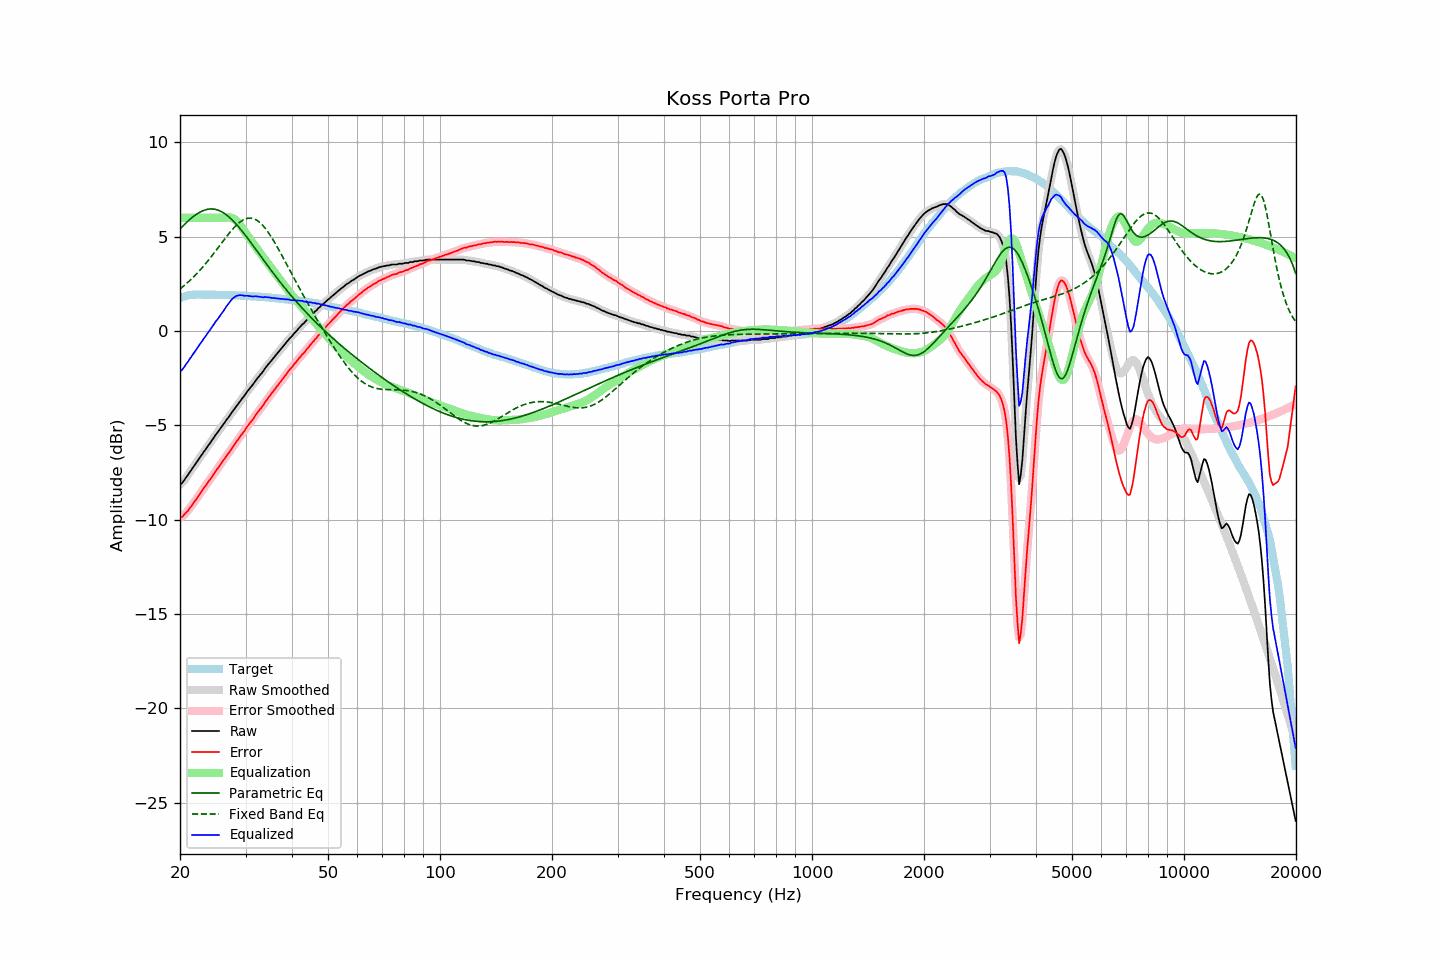

Source data for this figure (header and first rows):
frequency, raw, error, smoothed, error_smoothed, equalization, parametric_eq, fixed_band_eq, equalized_raw, equalized_smoothed, target
20.00, -8.13, -9.89, -8.15, -9.90, 6.00, 5.41, 2.23, -2.13, -2.15, 1.76
20.20, -8.08, -9.87, -8.06, -9.85, 6.00, 5.49, 2.30, -2.08, -2.06, 1.79
20.40, -7.98, -9.80, -7.97, -9.79, 6.00, 5.58, 2.37, -1.98, -1.97, 1.82
20.61, -7.86, -9.69, -7.86, -9.71, 6.00, 5.67, 2.44, -1.86, -1.86, 1.84
20.81, -7.73, -9.60, -7.74, -9.61, 6.00, 5.75, 2.51, -1.73, -1.74, 1.87
21.02, -7.62, -9.52, -7.61, -9.50, 6.00, 5.83, 2.59, -1.62, -1.61, 1.90
21.23, -7.48, -9.39, -7.49, -9.40, 6.00, 5.90, 2.67, -1.48, -1.49, 1.91
21.44, -7.37, -9.29, -7.37, -9.28, 6.00, 5.98, 2.75, -1.37, -1.37, 1.92
21.66, -7.23, -9.16, -7.24, -9.16, 6.00, 6.05, 2.83, -1.23, -1.24, 1.93
21.87, -7.12, -9.05, -7.12, -9.05, 6.00, 6.11, 2.91, -1.12, -1.12, 1.93
22.09, -6.99, -8.93, -6.99, -8.93, 6.00, 6.17, 3.00, -0.99, -0.99, 1.94
22.31, -6.87, -8.81, -6.87, -8.81, 6.00, 6.23, 3.09, -0.87, -0.87, 1.94
22.54, -6.75, -8.68, -6.75, -8.68, 6.00, 6.28, 3.18, -0.75, -0.75, 1.93
22.76, -6.62, -8.56, -6.62, -8.55, 6.00, 6.33, 3.28, -0.62, -0.62, 1.93
22.99, -6.50, -8.43, -6.50, -8.43, 6.00, 6.37, 3.38, -0.50, -0.50, 1.92
23.22, -6.37, -8.30, -6.38, -8.31, 6.00, 6.40, 3.47, -0.37, -0.38, 1.92
23.45, -6.27, -8.20, -6.26, -8.18, 6.00, 6.43, 3.58, -0.27, -0.26, 1.92
23.69, -6.14, -8.06, -6.14, -8.07, 6.00, 6.45, 3.68, -0.14, -0.14, 1.92
23.92, -6.02, -7.94, -6.02, -7.95, 6.00, 6.46, 3.78, -0.02, -0.02, 1.92
24.16, -5.90, -7.83, -5.90, -7.83, 6.00, 6.47, 3.89, 0.10, 0.10, 1.93
24.40, -5.77, -7.70, -5.77, -7.70, 6.00, 6.47, 4.00, 0.23, 0.23, 1.93
24.65, -5.65, -7.58, -5.65, -7.57, 6.00, 6.46, 4.11, 0.35, 0.35, 1.92
24.89, -5.52, -7.44, -5.53, -7.45, 6.00, 6.45, 4.22, 0.48, 0.47, 1.92
25.14, -5.41, -7.33, -5.41, -7.33, 6.00, 6.42, 4.34, 0.59, 0.59, 1.92
25.39, -5.30, -7.22, -5.29, -7.21, 6.00, 6.40, 4.45, 0.70, 0.71, 1.92
25.65, -5.17, -7.09, -5.18, -7.09, 6.00, 6.36, 4.56, 0.83, 0.82, 1.92
25.91, -5.06, -6.96, -5.06, -6.97, 6.00, 6.32, 4.68, 0.94, 0.94, 1.91
26.16, -4.94, -6.85, -4.94, -6.85, 6.00, 6.27, 4.79, 1.06, 1.06, 1.91
26.43, -4.82, -6.73, -4.82, -6.73, 6.01, 6.21, 4.90, 1.18, 1.19, 1.91
26.69, -4.69, -6.60, -4.71, -6.61, 6.02, 6.15, 5.01, 1.33, 1.31, 1.91
26.96, -4.59, -6.50, -4.59, -6.49, 6.02, 6.08, 5.12, 1.43, 1.44, 1.91
27.23, -4.47, -6.38, -4.47, -6.37, 6.02, 6.01, 5.22, 1.54, 1.55, 1.91
27.50, -4.34, -6.25, -4.35, -6.25, 6.00, 5.93, 5.33, 1.66, 1.65, 1.90
27.77, -4.23, -6.13, -4.23, -6.13, 5.97, 5.84, 5.42, 1.74, 1.74, 1.89
28.05, -4.11, -6.01, -4.11, -6.00, 5.92, 5.75, 5.51, 1.81, 1.81, 1.89
28.33, -3.99, -5.87, -4.00, -5.88, 5.85, 5.66, 5.60, 1.86, 1.85, 1.88
28.62, -3.88, -5.77, -3.88, -5.76, 5.77, 5.56, 5.68, 1.88, 1.89, 1.88
28.90, -3.76, -5.64, -3.76, -5.64, 5.66, 5.46, 5.75, 1.90, 1.90, 1.88
29.19, -3.65, -5.52, -3.65, -5.53, 5.55, 5.36, 5.82, 1.90, 1.90, 1.87
29.48, -3.53, -5.41, -3.54, -5.41, 5.43, 5.26, 5.87, 1.89, 1.89, 1.88
29.78, -3.43, -5.30, -3.42, -5.29, 5.30, 5.15, 5.92, 1.87, 1.88, 1.87
30.08, -3.31, -5.17, -3.31, -5.17, 5.17, 5.04, 5.95, 1.87, 1.87, 1.87
30.38, -3.18, -5.04, -3.19, -5.05, 5.06, 4.92, 5.97, 1.87, 1.86, 1.86
30.68, -3.08, -4.94, -3.08, -4.93, 4.94, 4.81, 5.98, 1.85, 1.86, 1.85
30.99, -2.97, -4.82, -2.98, -4.82, 4.82, 4.70, 5.98, 1.84, 1.84, 1.84
31.30, -2.87, -4.72, -2.87, -4.71, 4.70, 4.58, 5.97, 1.83, 1.83, 1.84
31.61, -2.75, -4.59, -2.75, -4.59, 4.59, 4.46, 5.94, 1.83, 1.83, 1.84
31.93, -2.63, -4.46, -2.63, -4.46, 4.47, 4.35, 5.91, 1.84, 1.84, 1.83
32.24, -2.52, -4.34, -2.52, -4.34, 4.35, 4.23, 5.86, 1.83, 1.83, 1.82
32.57, -2.41, -4.23, -2.41, -4.23, 4.24, 4.11, 5.80, 1.82, 1.82, 1.82
32.89, -2.31, -4.13, -2.32, -4.13, 4.12, 3.99, 5.72, 1.81, 1.80, 1.82
33.22, -2.21, -4.02, -2.21, -4.01, 4.00, 3.88, 5.64, 1.79, 1.80, 1.80
33.55, -2.10, -3.90, -2.09, -3.89, 3.89, 3.76, 5.55, 1.78, 1.79, 1.80
33.89, -1.96, -3.75, -1.98, -3.77, 3.77, 3.64, 5.45, 1.81, 1.79, 1.79
34.23, -1.86, -3.65, -1.86, -3.65, 3.66, 3.52, 5.33, 1.79, 1.79, 1.79
34.57, -1.75, -3.53, -1.75, -3.53, 3.54, 3.41, 5.22, 1.79, 1.79, 1.78
34.92, -1.65, -3.42, -1.65, -3.42, 3.42, 3.29, 5.09, 1.77, 1.77, 1.77
35.27, -1.55, -3.32, -1.55, -3.31, 3.31, 3.18, 4.96, 1.75, 1.76, 1.76
35.62, -1.44, -3.20, -1.45, -3.20, 3.20, 3.07, 4.82, 1.75, 1.75, 1.75
35.97, -1.34, -3.08, -1.34, -3.09, 3.08, 2.95, 4.68, 1.74, 1.74, 1.74
... 635 more rows
